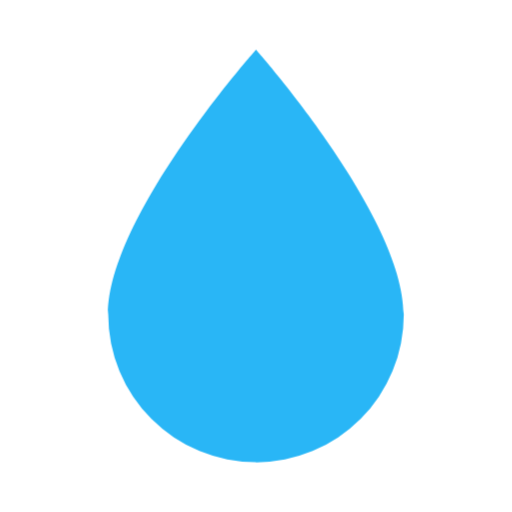
t = 0.00 s
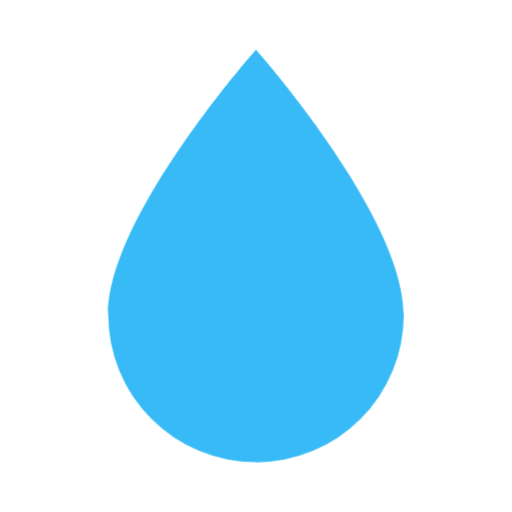
t = 0.44 s
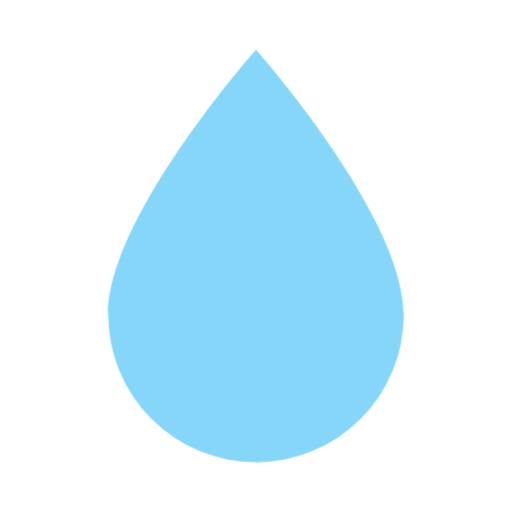
t = 1.31 s
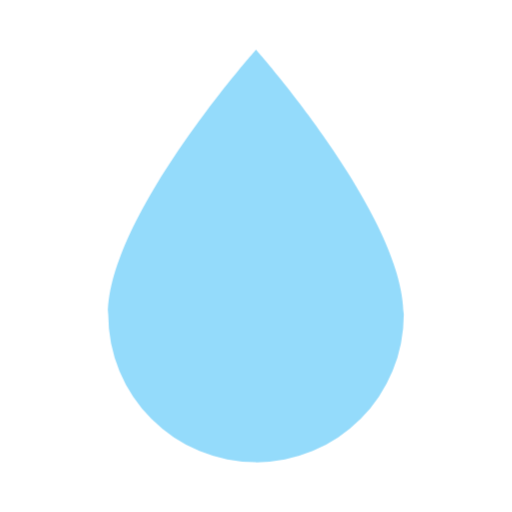
t = 1.75 s
t = 2.19 s: frame unchanged from t = 1.31 s, image omitted
t = 3.06 s: frame unchanged from t = 0.44 s, image omitted

The animated SVG that drew these frames (rendered in a browser with its animation timeline set to each time). Animation: 1 CSS @keyframes rule; one cycle of 3.50 s, repeats indefinitely.

<svg xmlns="http://www.w3.org/2000/svg" viewBox="0 0 24 24" shape-rendering="geometricPrecision">
      <style>
        .animated { 
          animation: fade 3.5s ease-in-out infinite;
        }
        @keyframes fade {
          0%, 100% { opacity: 1; }
          50% { opacity: 0.5; }
        }
      </style><path class="animated" fill="#29b6f6" d="M12 21.669a6.927 6.927 0 0 1-6.927-6.927C5.073 10.124 12 2.33 12 2.33s6.927 7.793 6.927 12.41A6.927 6.927 0 0 1 12 21.67z"/></svg>
